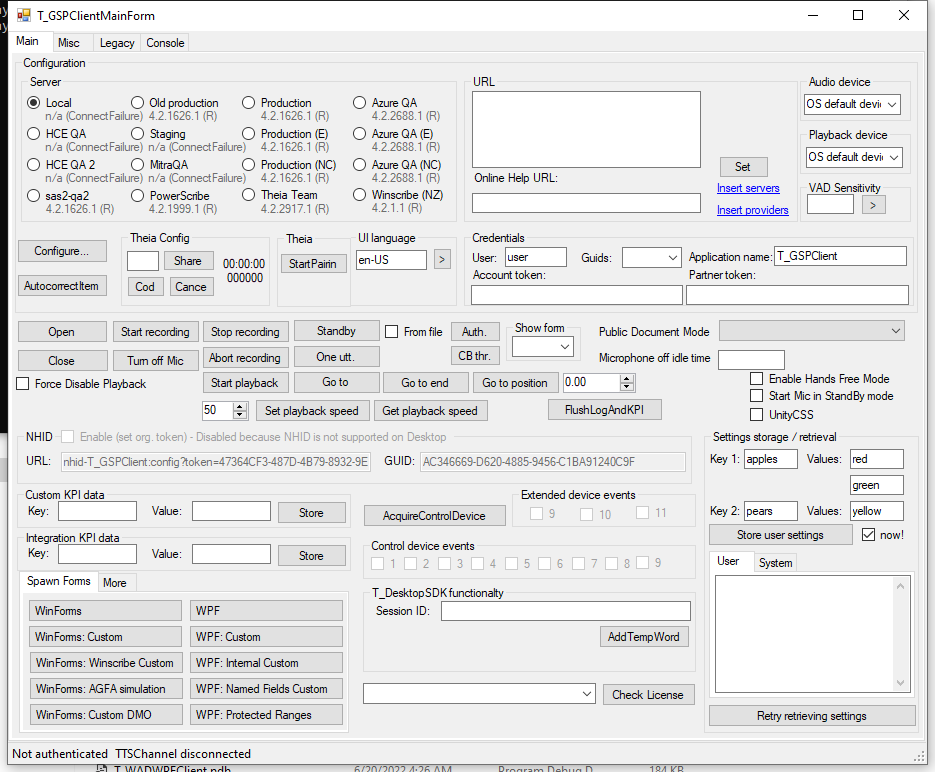
Task: Automated test scenarios related to CapsThat
Workflow: Main

Step 1 [then]: Use Application: T_GSPClientMainForm on 'T_GSPClientMainForm' (t_gspclient.exe)

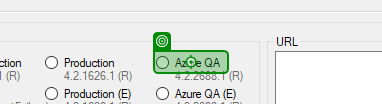
Step 2 [then]: click on 'Azure QA'

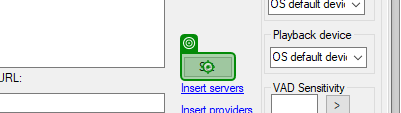
Step 3: click on 'Set'

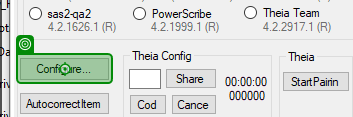
Step 4: click on 'Configure...'

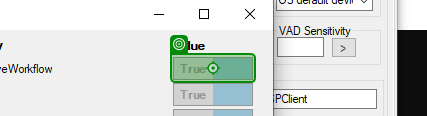
Step 5: click on 'Set'

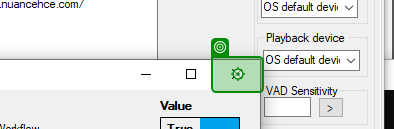
Step 6: click on 'Close'

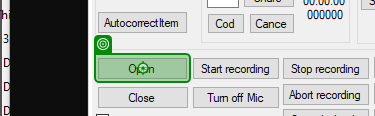
Step 7: click on 'Open'

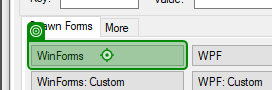
Step 8: click on 'WinForms'

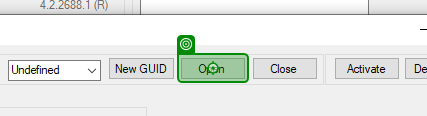
Step 9: click on 'Open'

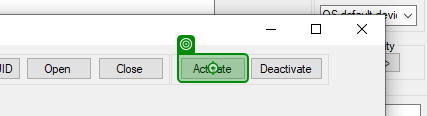
Step 10: click on 'Activate'

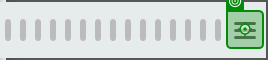
Step 11: click on 'push button'

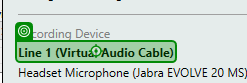
Step 12: click on 'Line 1'

Step 13: click on 'push button' (same screen as step 11)

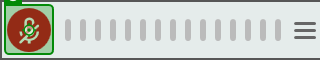
Step 14: click on 'push button'

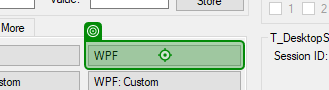
Step 15 [else]: click

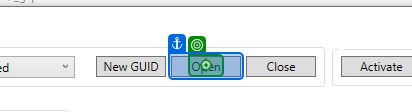
Step 16: click on 'Open'

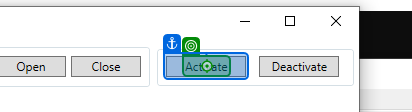
Step 17: click on 'Activate'

Step 18: click on 'push button' (same screen as step 11)

Step 19: click on 'Line 1' (same screen as step 12)

Step 20: click on 'push button' (same screen as step 11)

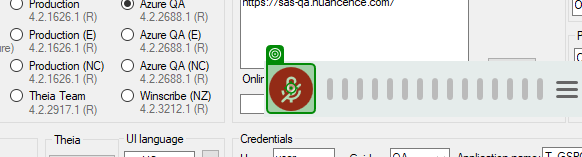
Step 21: click on 'push button'

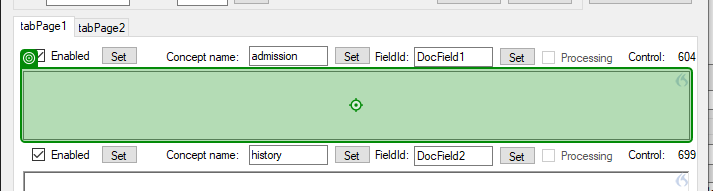
Step 22 [then]: click on 'WindowsForms10.EDIT.app…'

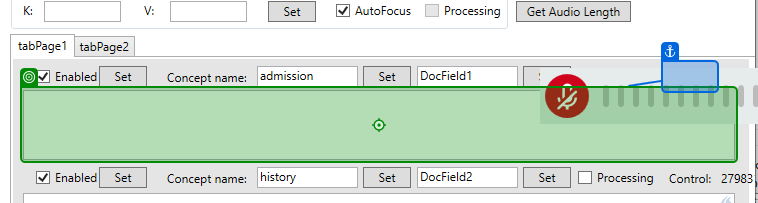
Step 23 [else]: click on 'Control'

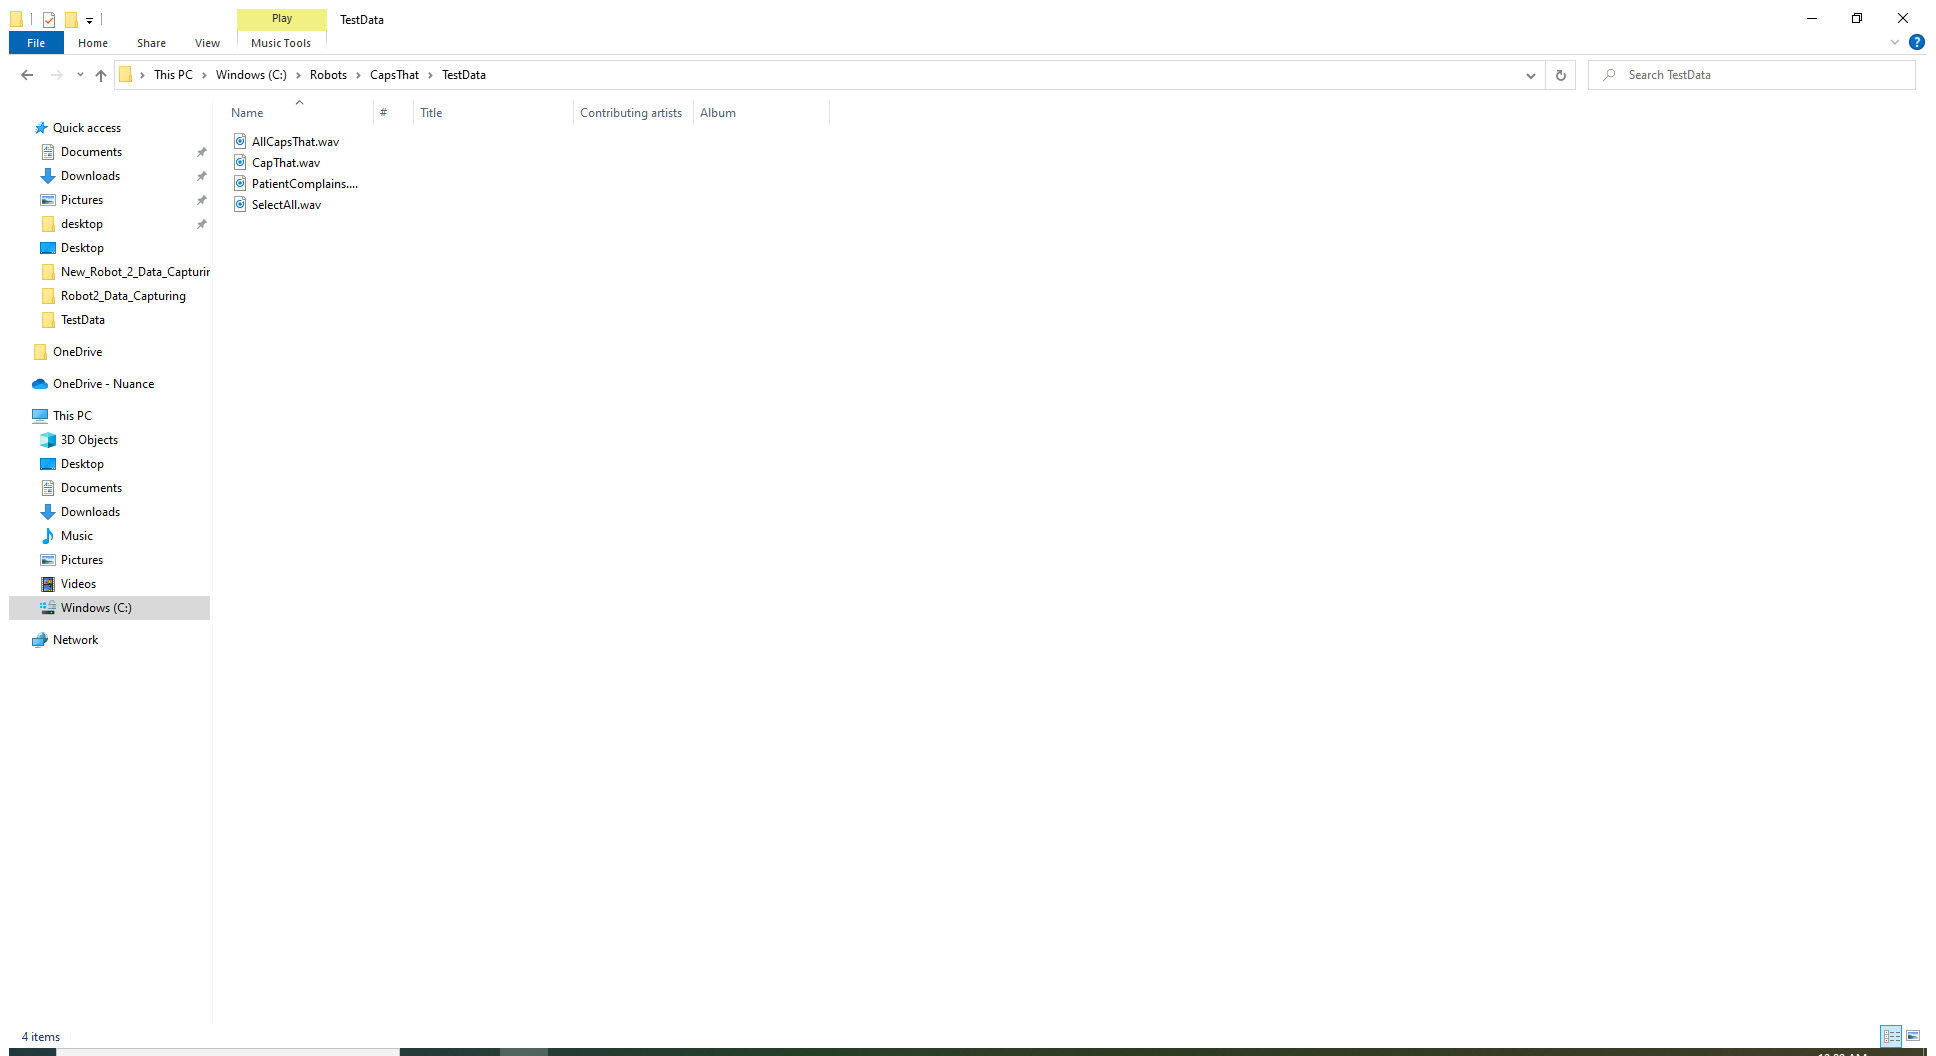
Step 24 [then]: Use Application: TestData on the element in window 'TestData' (explorer.exe)

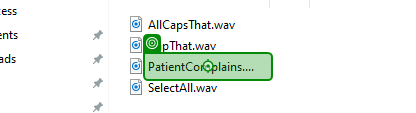
Step 25 [then]: click on 'PatientComplains.wav'

Step 26 [then]: click on 'WindowsForms10.EDIT.app…' (same screen as step 22)

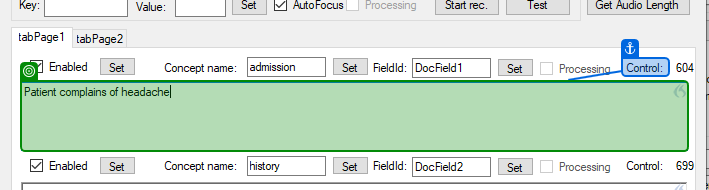
Step 27: get-text from 'Control'

Step 28 [else]: click on 'Control' (same screen as step 23)

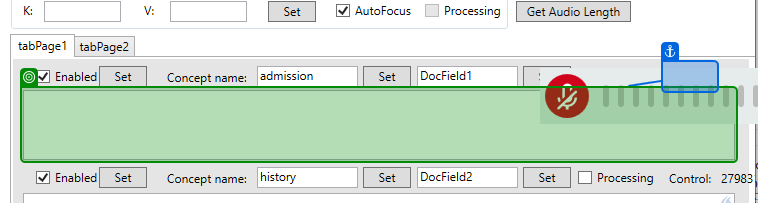
Step 29: get-text from 'Control'

Step 30 [then]: Use Application: TestData on the element in window 'TestData' (explorer.exe) (same screen as step 24)

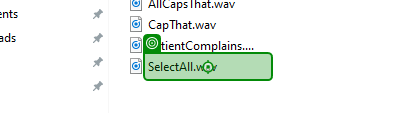
Step 31 [then]: click on 'SelectAll.wav'

Step 32: click on 'WindowsForms10.EDIT.app…' (same screen as step 22)

Step 33 [else]: click on 'Control' (same screen as step 23)

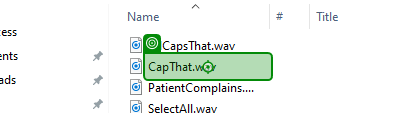
Step 34 [then]: click on 'CapThat.wav'

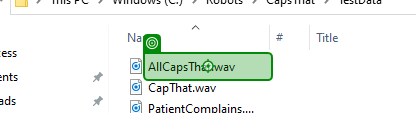
Step 35 [else]: click on 'AllCapsThat.wav'

Step 36 [then]: click on 'WindowsForms10.EDIT.app…' (same screen as step 22)

Step 37: get-text from 'Control' (same screen as step 27)

Step 38 [else]: click on 'Control' (same screen as step 23)

Step 39: get-text from 'Control' (same screen as step 29)